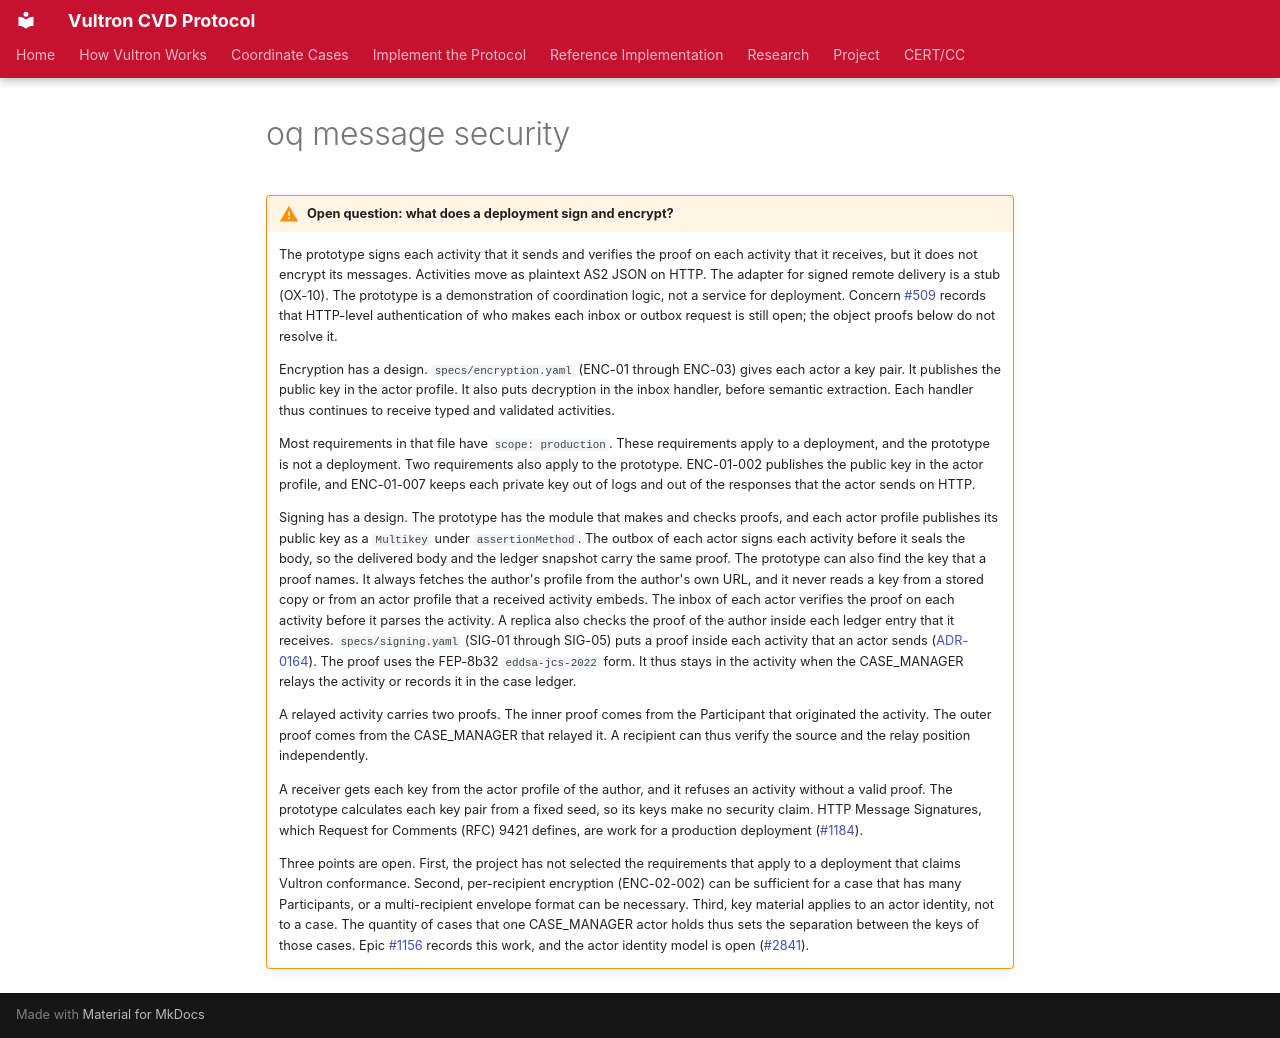

repository: CERTCC/Vultron · page: topics/future_work/_oq-message-security/index.html · generator: mkdocs

!!! warning "Open question: what does a deployment sign and encrypt?"

    The prototype signs each activity that it sends and verifies the proof on each activity that it receives, but it does not encrypt its messages.
    Activities move as plaintext AS2 JSON on HTTP.
    The adapter for signed remote delivery is a stub (OX-10).
    The prototype is a demonstration of coordination logic, not a service for deployment.
    Concern [#509](https://github.com/CERTCC/Vultron/issues/509) records that HTTP-level authentication of who makes each inbox or outbox request is still open; the object proofs below do not resolve it.

    Encryption has a design.
    `specs/encryption.yaml` (ENC-01 through ENC-03) gives each actor a key pair.
    It publishes the public key in the actor profile.
    It also puts decryption in the inbox handler, before semantic extraction.
    Each handler thus continues to receive typed and validated activities.

    Most requirements in that file have `scope: production`.
    These requirements apply to a deployment, and the prototype is not a deployment.
    Two requirements also apply to the prototype.
    ENC-01-002 publishes the public key in the actor profile, and ENC-01-007 keeps each private key out of logs and out of the responses that the actor sends on HTTP.

    Signing has a design.
    The prototype has the module that makes and checks proofs, and each actor profile publishes its public key as a `Multikey` under `assertionMethod`.
    The outbox of each actor signs each activity before it seals the body, so the delivered body and the ledger snapshot carry the same proof.
    The prototype can also find the key that a proof names.
    It always fetches the author's profile from the author's own URL, and it never reads a key from a stored copy or from an actor profile that a received activity embeds.
    The inbox of each actor verifies the proof on each activity before it parses the activity.
    A replica also checks the proof of the author inside each ledger entry that it receives.
    `specs/signing.yaml` (SIG-01 through SIG-05) puts a proof inside each activity that an actor sends ([ADR-0164](../../adr/0164-actors-sign-content-with-object-level-proofs-from-seeded-keys.md)).
    The proof uses the FEP-8b32 `eddsa-jcs-2022` form.
    It thus stays in the activity when the CASE_MANAGER relays the activity or records it in the case ledger.

    A relayed activity carries two proofs.
    The inner proof comes from the Participant that originated the activity.
    The outer proof comes from the CASE_MANAGER that relayed it.
    A recipient can thus verify the source and the relay position independently.

    A receiver gets each key from the actor profile of the author, and it refuses an activity without a valid proof.
    The prototype calculates each key pair from a fixed seed, so its keys make no security claim.
    HTTP Message Signatures, which Request for Comments (RFC) 9421 defines, are work for a production deployment ([#1184](https://github.com/CERTCC/Vultron/issues/1184)).

    Three points are open.
    First, the project has not selected the requirements that apply to a deployment that claims Vultron conformance.
    Second, per-recipient encryption (ENC-02-002) can be sufficient for a case that has many Participants, or a multi-recipient envelope format can be necessary.
    Third, key material applies to an actor identity, not to a case.
    The quantity of cases that one CASE_MANAGER actor holds thus sets the separation between the keys of those cases.
    Epic [#1156](https://github.com/CERTCC/Vultron/issues/1156) records this work, and the actor identity model is open ([#2841](https://github.com/CERTCC/Vultron/issues/2841)).
